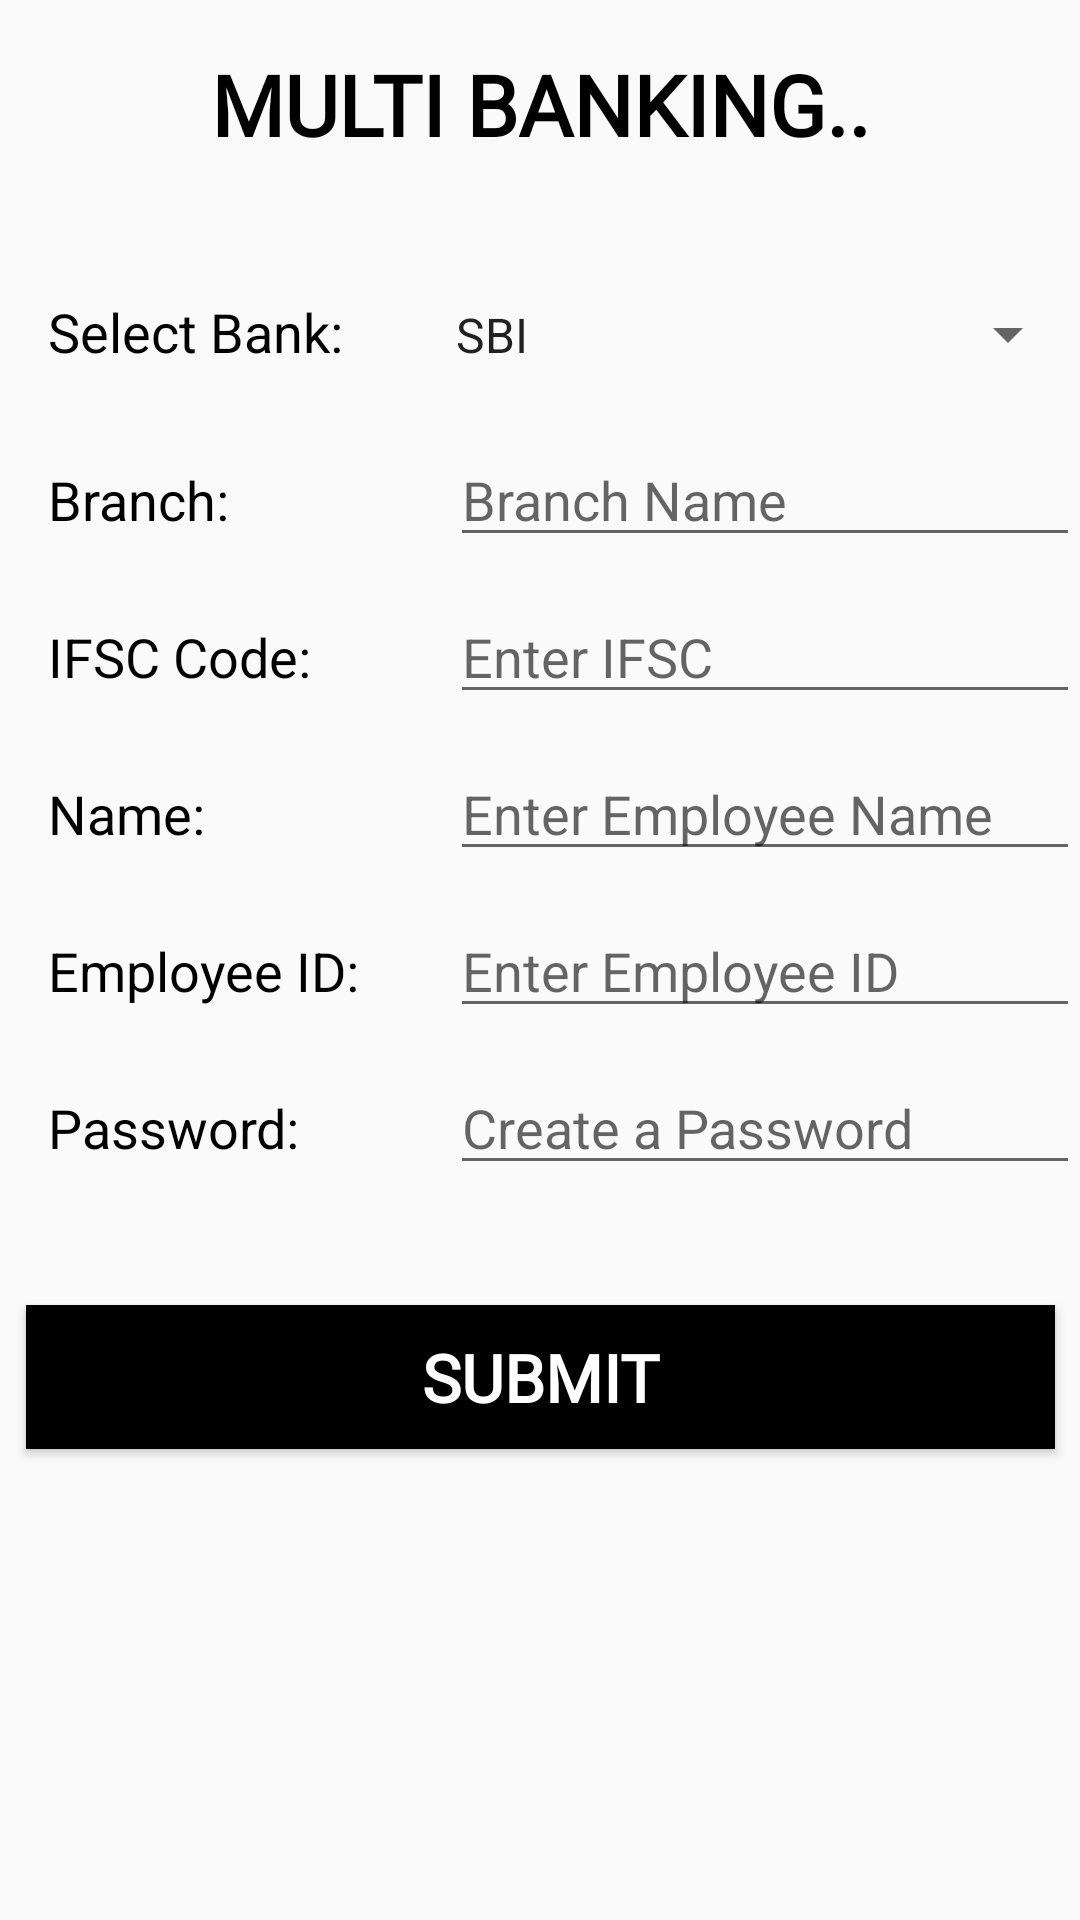

This screen was rendered from an Android layout file. Write that file and the resources it references.
<!-- AndroidManifest.xml: application theme AppTheme -->
<!-- res/layout/activity_bank_reg.xml -->
<?xml version="1.0" encoding="utf-8"?>
<android.support.constraint.ConstraintLayout xmlns:android="http://schemas.android.com/apk/res/android"
    xmlns:app="http://schemas.android.com/apk/res-auto"
    xmlns:tools="http://schemas.android.com/tools"
    android:layout_width="match_parent"
    android:layout_height="match_parent"
    tools:context="com.example.myapplication.bank_reg"
    android:id="@+id/relativeLayout2">

    <TextView
        android:id="@+id/title2"
        android:layout_width="match_parent"
        android:layout_height="wrap_content"
        android:layout_marginTop="16dp"
        android:fontFamily="@font/syncopate"
        android:text="MULTI BANKING.."
        android:textAlignment="center"
        android:textColor="@android:color/black"
        android:textSize="28sp"
        android:textStyle="bold"
        app:layout_constraintLeft_toLeftOf="parent"
        app:layout_constraintRight_toRightOf="parent"
        app:layout_constraintTop_toTopOf="parent" />

    <Spinner
        android:id="@+id/spinner1"
        android:layout_width="216dp"
        android:layout_height="41dp"
        android:entries="@array/spinnerbank"
        app:layout_constraintBaseline_toBaselineOf="@+id/textView14"
        app:layout_constraintEnd_toEndOf="parent" />

    <TextView
        android:id="@+id/textView14"
        android:layout_width="wrap_content"
        android:layout_height="28dp"
        android:layout_marginStart="16dp"
        android:layout_marginTop="45dp"
        android:text="Select Bank:"
        android:textColor="@android:color/black"
        android:textSize="18sp"
        app:layout_constraintStart_toStartOf="parent"
        app:layout_constraintTop_toBottomOf="@+id/title2" />

    <Button
        android:id="@+id/button"
        android:layout_width="343dp"
        android:layout_height="wrap_content"
        android:layout_marginTop="40dp"
        android:background="@android:color/black"
        android:fontFamily="@font/syncopate"
        android:paddingLeft="20dp"
        android:paddingRight="20dp"
        android:text="Submit"
        android:textColor="@android:color/white"
        android:textSize="22sp"
        android:textStyle="bold"
        app:layout_constraintLeft_toLeftOf="parent"
        app:layout_constraintRight_toRightOf="parent"
        app:layout_constraintTop_toBottomOf="@+id/editText7" />

    <TextView
        android:id="@+id/textView3"
        android:layout_width="71dp"
        android:layout_height="wrap_content"
        android:layout_marginTop="28dp"
        android:text="Branch:"
        android:textColor="@android:color/black"
        android:textSize="18sp"
        app:layout_constraintStart_toStartOf="@+id/textView14"
        app:layout_constraintTop_toBottomOf="@+id/textView14" />

    <EditText
        android:id="@+id/editText"
        android:layout_width="wrap_content"
        android:layout_height="wrap_content"
        android:ems="10"
        android:hint="Branch Name"
        android:inputType="textPersonName"
        app:layout_constraintBaseline_toBaselineOf="@+id/textView3"
        app:layout_constraintEnd_toEndOf="parent" />

    <TextView
        android:id="@+id/textView5"
        android:layout_width="wrap_content"
        android:layout_height="wrap_content"
        android:layout_marginTop="28dp"
        android:text="IFSC Code:"
        android:textColor="@android:color/black"
        android:textSize="18sp"
        app:layout_constraintStart_toStartOf="@+id/textView14"
        app:layout_constraintTop_toBottomOf="@+id/textView3" />

    <EditText
        android:id="@+id/editText2"
        android:layout_width="wrap_content"
        android:layout_height="wrap_content"
        android:ems="10"
        android:hint="Enter IFSC"
        android:inputType="textPersonName"
        app:layout_constraintBaseline_toBaselineOf="@+id/textView5"
        app:layout_constraintEnd_toEndOf="parent" />

    <TextView
        android:id="@+id/textView6"
        android:layout_width="wrap_content"
        android:layout_height="wrap_content"
        android:layout_marginTop="28dp"
        android:text="Name:"
        android:textColor="@android:color/black"
        android:textSize="18sp"
        app:layout_constraintStart_toStartOf="@+id/textView14"
        app:layout_constraintTop_toBottomOf="@+id/textView5" />

    <EditText
        android:id="@+id/editText3"
        android:layout_width="wrap_content"
        android:layout_height="wrap_content"
        android:ems="10"
        android:hint="Enter Employee Name"
        android:inputType="textPersonName"
        app:layout_constraintBaseline_toBaselineOf="@+id/textView6"
        app:layout_constraintEnd_toEndOf="parent" />

    <TextView
        android:id="@+id/textView7"
        android:layout_width="wrap_content"
        android:layout_height="wrap_content"
        android:layout_marginStart="16dp"
        android:layout_marginTop="28dp"
        android:text="Password:"
        android:textColor="@android:color/black"
        android:textSize="18sp"
        app:layout_constraintStart_toStartOf="parent"
        app:layout_constraintTop_toBottomOf="@+id/textView8" />

    <EditText
        android:id="@+id/editText7"
        android:layout_width="wrap_content"
        android:layout_height="wrap_content"
        android:ems="10"
        android:hint="Create a Password"
        android:inputType="textPassword"
        app:layout_constraintBaseline_toBaselineOf="@+id/textView7"
        app:layout_constraintEnd_toEndOf="parent" />

    <TextView
        android:id="@+id/textView8"
        android:layout_width="wrap_content"
        android:layout_height="wrap_content"
        android:layout_marginStart="16dp"
        android:layout_marginTop="28dp"
        android:text="Employee ID:"
        android:textColor="@android:color/black"
        android:textSize="18sp"
        app:layout_constraintStart_toStartOf="parent"
        app:layout_constraintTop_toBottomOf="@+id/textView6" />

    <EditText
        android:id="@+id/editText12"
        android:layout_width="wrap_content"
        android:layout_height="wrap_content"
        android:ems="10"
        android:hint="Enter Employee ID"
        android:inputType="textPersonName"
        app:layout_constraintBaseline_toBaselineOf="@+id/textView8"
        app:layout_constraintEnd_toEndOf="parent" />

</android.support.constraint.ConstraintLayout>
<!-- resources referenced by this layout -->
<resources>
  <string-array name="spinnerbank">
          <item>SBI</item>
          <item>PNB</item>
          <item>ICICI</item>
          <item>HDFC</item>
      </string-array>
  <style name="AppTheme" parent="Base.Theme.AppCompat.Light.DarkActionBar">
          
          <item name="colorPrimary">#FFFFFF</item>
          <item name="colorPrimaryDark">@color/colorPrimaryDark</item>
          <item name="colorAccent">@color/colorAccent</item>
      </style>
  <color name="colorPrimaryDark">#000000</color>
  <color name="colorAccent">#00ECFF</color>
</resources>
